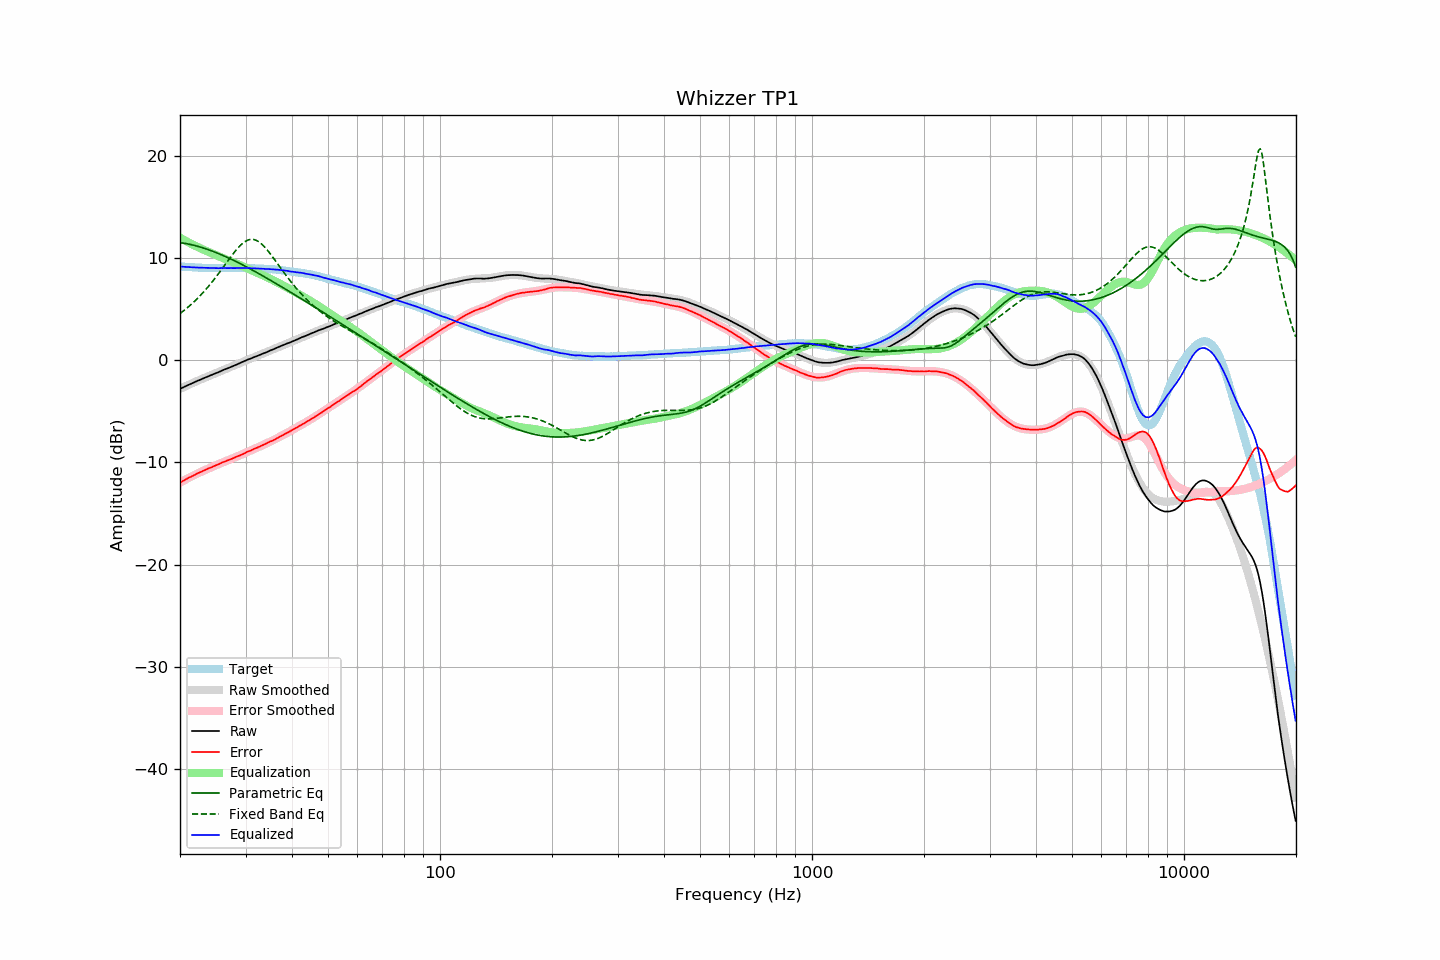

Data behind this chart, as committed beside it:
frequency, raw, error, smoothed, error_smoothed, equalization, parametric_eq, fixed_band_eq, equalized_raw, equalized_smoothed, target
20.00, -2.81, -11.98, -2.80, -11.97, 11.97, 11.50, 4.56, 9.16, 9.17, 9.17
20.20, -2.73, -11.89, -2.73, -11.89, 11.89, 11.48, 4.68, 9.15, 9.16, 9.16
20.40, -2.65, -11.80, -2.65, -11.80, 11.80, 11.46, 4.80, 9.15, 9.14, 9.15
20.61, -2.58, -11.72, -2.58, -11.71, 11.71, 11.43, 4.93, 9.13, 9.13, 9.14
20.81, -2.51, -11.63, -2.51, -11.63, 11.63, 11.40, 5.06, 9.12, 9.12, 9.12
21.02, -2.43, -11.54, -2.44, -11.55, 11.55, 11.37, 5.19, 9.12, 9.11, 9.11
21.23, -2.36, -11.46, -2.36, -11.47, 11.47, 11.34, 5.32, 9.10, 9.10, 9.10
21.44, -2.29, -11.40, -2.29, -11.38, 11.38, 11.30, 5.46, 9.09, 9.09, 9.11
21.66, -2.22, -11.31, -2.22, -11.31, 11.31, 11.27, 5.61, 9.08, 9.08, 9.09
21.87, -2.15, -11.24, -2.15, -11.23, 11.23, 11.23, 5.76, 9.08, 9.07, 9.09
22.09, -2.08, -11.15, -2.08, -11.15, 11.15, 11.19, 5.91, 9.07, 9.07, 9.07
22.31, -2.01, -11.07, -2.01, -11.07, 11.07, 11.14, 6.06, 9.06, 9.06, 9.06
22.54, -1.95, -11.00, -1.95, -11.00, 11.00, 11.10, 6.22, 9.05, 9.05, 9.05
22.76, -1.88, -10.93, -1.88, -10.93, 10.93, 11.05, 6.39, 9.05, 9.05, 9.05
22.99, -1.81, -10.85, -1.81, -10.85, 10.85, 11.00, 6.56, 9.04, 9.04, 9.04
23.22, -1.75, -10.78, -1.75, -10.78, 10.78, 10.95, 6.73, 9.03, 9.04, 9.03
23.45, -1.68, -10.72, -1.68, -10.71, 10.71, 10.90, 6.91, 9.03, 9.03, 9.04
23.69, -1.61, -10.64, -1.62, -10.64, 10.64, 10.85, 7.09, 9.03, 9.03, 9.03
23.92, -1.55, -10.57, -1.55, -10.57, 10.57, 10.79, 7.28, 9.02, 9.02, 9.02
24.16, -1.49, -10.52, -1.48, -10.50, 10.50, 10.74, 7.47, 9.01, 9.02, 9.03
24.40, -1.42, -10.45, -1.42, -10.44, 10.44, 10.68, 7.66, 9.02, 9.02, 9.03
24.65, -1.35, -10.37, -1.35, -10.37, 10.37, 10.62, 7.86, 9.02, 9.02, 9.02
24.89, -1.29, -10.31, -1.29, -10.30, 10.30, 10.56, 8.06, 9.01, 9.01, 9.02
25.14, -1.23, -10.24, -1.22, -10.23, 10.23, 10.49, 8.27, 9.00, 9.01, 9.01
25.39, -1.17, -10.18, -1.16, -10.17, 10.17, 10.43, 8.48, 9.00, 9.01, 9.01
25.65, -1.09, -10.10, -1.09, -10.10, 10.10, 10.36, 8.69, 9.01, 9.01, 9.01
25.91, -1.02, -10.03, -1.03, -10.04, 10.04, 10.30, 8.90, 9.01, 9.01, 9.01
26.16, -0.95, -9.97, -0.96, -9.97, 9.97, 10.23, 9.12, 9.02, 9.01, 9.02
26.43, -0.89, -9.90, -0.90, -9.91, 9.91, 10.16, 9.33, 9.01, 9.01, 9.01
26.69, -0.83, -9.84, -0.83, -9.84, 9.84, 10.09, 9.55, 9.01, 9.01, 9.01
26.96, -0.77, -9.78, -0.77, -9.78, 9.78, 10.01, 9.77, 9.01, 9.01, 9.01
27.23, -0.70, -9.71, -0.70, -9.71, 9.71, 9.94, 9.98, 9.01, 9.01, 9.01
27.50, -0.64, -9.65, -0.64, -9.65, 9.65, 9.87, 10.19, 9.01, 9.01, 9.01
27.77, -0.58, -9.60, -0.57, -9.58, 9.58, 9.79, 10.40, 9.00, 9.01, 9.02
28.05, -0.51, -9.52, -0.50, -9.52, 9.52, 9.72, 10.60, 9.01, 9.02, 9.01
28.33, -0.44, -9.46, -0.44, -9.45, 9.45, 9.64, 10.79, 9.01, 9.02, 9.02
28.62, -0.37, -9.39, -0.37, -9.39, 9.39, 9.56, 10.98, 9.02, 9.02, 9.02
28.90, -0.31, -9.34, -0.30, -9.32, 9.32, 9.48, 11.15, 9.01, 9.02, 9.03
29.19, -0.24, -9.27, -0.24, -9.25, 9.25, 9.40, 11.30, 9.01, 9.02, 9.03
29.48, -0.17, -9.19, -0.17, -9.18, 9.18, 9.32, 11.44, 9.01, 9.01, 9.02
29.78, -0.10, -9.12, -0.10, -9.11, 9.11, 9.24, 11.56, 9.01, 9.01, 9.02
30.08, -0.02, -9.04, -0.03, -9.04, 9.04, 9.16, 11.66, 9.02, 9.01, 9.02
30.38, 0.05, -8.95, 0.03, -8.97, 8.97, 9.07, 11.74, 9.02, 9.01, 9.00
30.68, 0.10, -8.90, 0.10, -8.90, 8.90, 8.99, 11.79, 9.00, 9.00, 9.00
30.99, 0.16, -8.84, 0.16, -8.83, 8.83, 8.90, 11.82, 8.99, 9.00, 9.00
31.30, 0.23, -8.77, 0.23, -8.76, 8.76, 8.82, 11.82, 8.99, 8.99, 9.00
31.61, 0.30, -8.69, 0.29, -8.69, 8.69, 8.73, 11.80, 8.99, 8.98, 8.99
31.93, 0.36, -8.61, 0.36, -8.62, 8.62, 8.65, 11.75, 8.98, 8.98, 8.97
32.24, 0.41, -8.57, 0.42, -8.55, 8.55, 8.56, 11.68, 8.96, 8.97, 8.98
32.57, 0.48, -8.48, 0.48, -8.48, 8.48, 8.47, 11.58, 8.96, 8.96, 8.96
32.89, 0.54, -8.42, 0.54, -8.41, 8.41, 8.38, 11.47, 8.95, 8.96, 8.96
33.22, 0.61, -8.34, 0.61, -8.34, 8.34, 8.29, 11.33, 8.95, 8.95, 8.95
33.55, 0.67, -8.28, 0.67, -8.27, 8.27, 8.20, 11.18, 8.94, 8.94, 8.95
33.89, 0.73, -8.21, 0.74, -8.20, 8.20, 8.11, 11.01, 8.93, 8.94, 8.94
34.23, 0.79, -8.13, 0.80, -8.13, 8.13, 8.02, 10.83, 8.92, 8.93, 8.92
34.57, 0.87, -8.05, 0.87, -8.05, 8.05, 7.93, 10.64, 8.92, 8.92, 8.92
34.92, 0.94, -7.96, 0.93, -7.98, 7.98, 7.84, 10.44, 8.91, 8.91, 8.90
35.27, 1.00, -7.92, 1.00, -7.90, 7.90, 7.75, 10.23, 8.90, 8.90, 8.92
35.62, 1.06, -7.83, 1.07, -7.82, 7.82, 7.66, 10.02, 8.88, 8.89, 8.89
35.97, 1.13, -7.76, 1.13, -7.74, 7.74, 7.57, 9.80, 8.87, 8.87, 8.89
... 635 more rows
